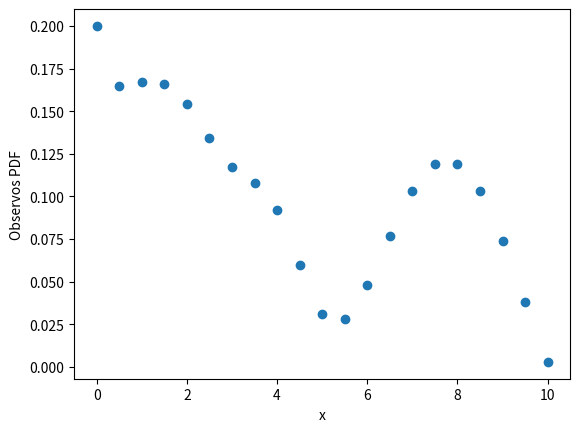

Here is the Python script that generated this plot: (Note: this script raises an exception after producing the figure.)
import numpy as np
import matplotlib.pyplot as plt
from scipy.interpolate import interp1d

xs = [0.0, 0.5, 1.0, 1.5, 2.0, 2.5, 3.0, 3.5, 4.0, 4.5, 
      5.0, 5.5, 6.0, 6.5, 7.0, 7.5, 8.0, 8.5, 9.0, 9.5, 10.0]
ys = [0.2, 0.165, 0.167, 0.166, 0.154, 0.134, 0.117, 
      0.108, 0.092, 0.06, 0.031, 0.028, 0.048, 0.077, 
      0.103, 0.119, 0.119, 0.103, 0.074, 0.038, 0.003]

plt.scatter(xs, ys)
plt.xlabel("x")
plt.ylabel("Observos PDF");

x = np.linspace(min(xs), max(xs), 1000)
y1 = interp1d(xs, ys)(x)
y2 = interp1d(xs, ys, kind="Próximo")(x)
y3 = interp1d(xs, ys, kind="Cuadratico")(x)
y4 = interp1d(xs, ys, kind="Cubico")(x)

from scipy.interpolate import splev, splrep
y5 = splev(x, splrep(xs, ys))

plt.scatter(xs, ys, s=30, label="Datos", c="w")
plt.plot(x, y1, label="Lineal (defecto)")
plt.plot(x, y2, label="Próximo", alpha=0.2)
plt.plot(x, y3, label="Cuadratico", ls='-')
plt.plot(x, y4, label="Cúbico", ls='-')
plt.plot(x, y5, label="Spline", ls='-', alpha=1)
plt.legend();

from scipy.integrate import simps

def obtener_prob(xs, ys, a, b, resolution=1000):
    x_norm = np.linspace(min(xs), max(xs), resolution)
    y_norm = interp1d(xs, ys, kind="cuadratico")(x_norm)
    normalisation = simps(y_norm, x=x_norm)
    x_vals = np.linspace(a, b, resolution)
    y_vals = interp1d(xs, ys, kind="cuadratico")(x_vals)
    return simps(y_vals, x=x_vals) / normalisation

def obtener_cdf(xs, ys, v):
    return obtener_prob(xs, ys, min(xs), v)

def obtener_sf(xs, ys, v):
    return 1 - obtener_cdf(xs, ys, v)

print(obtener_prob(xs, ys, 0, 10))

v1, v2 = 6, 9.3
area = obtener_prob(xs, ys, v1, v2)

plt.scatter(xs, ys, s=30, label="Datos", color="w")
plt.plot(x, y3, linestyle="-", label="Interpolacion")
plt.fill_between(x, 0, y3, where=(x>=v1)&(x<=v2), alpha=0.2)
plt.annotate(f"p = {area:.3f}", (7, 0.05))
plt.legend();

x_new = np.linspace(min(xs), max(xs), 100)
cdf_new = [obtener_cdf(xs, ys, i) for i in x_new]
cheap_cdf = y3.cumsum() / y3.sum()

plt.plot(x_new, cdf_new, label="Interpolato CDF")
plt.plot(x, cheap_cdf, label="Super trampa CDF para casos específicos")
plt.ylabel("CDF")
plt.xlabel("x")
plt.legend()
plt.show();